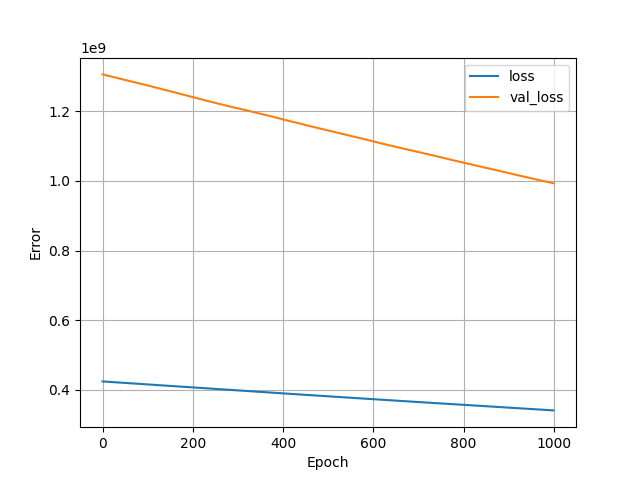

Data behind this chart, as committed beside it:
, loss, val_loss, epoch
0, 424169344, 1305924992, 0
1, 424072320, 1305599616, 1
2, 423987072, 1305298304, 2
3, 423906880, 1304986496, 3
4, 423817152, 1304640128, 4
5, 423725760, 1304290560, 5
6, 423638080, 1303994496, 6
7, 423556608, 1303720320, 7
8, 423478560, 1303447168, 8
9, 423400544, 1303175296, 9
10, 423325024, 1302895104, 10
11, 423241632, 1302598400, 11
12, 423151872, 1302259200, 12
13, 423058912, 1301921792, 13
14, 422968064, 1301544448, 14
15, 422873312, 1301225600, 15
16, 422787232, 1300922624, 16
17, 422704256, 1300616064, 17
18, 422614976, 1300241408, 18
19, 422521312, 1299885568, 19
20, 422426752, 1299544960, 20
21, 422331840, 1299163776, 21
22, 422239424, 1298833664, 22
23, 422148608, 1298455296, 23
24, 422052800, 1298103936, 24
25, 421959136, 1297774720, 25
26, 421873664, 1297464448, 26
27, 421788832, 1297175552, 27
28, 421709312, 1296881408, 28
29, 421619200, 1296538368, 29
30, 421530144, 1296198656, 30
31, 421441824, 1295899648, 31
32, 421361920, 1295616000, 32
33, 421284096, 1295338752, 33
34, 421205952, 1295050752, 34
35, 421120352, 1294689280, 35
36, 421026144, 1294341632, 36
37, 420939072, 1294023808, 37
38, 420849696, 1293663104, 38
39, 420752192, 1293284864, 39
40, 420661824, 1292958336, 40
41, 420575744, 1292647936, 41
42, 420486464, 1292270464, 42
43, 420390656, 1291874560, 43
44, 420300896, 1291548288, 44
45, 420217312, 1291254272, 45
46, 420138976, 1290971520, 46
47, 420060288, 1290704256, 47
48, 419984224, 1290421632, 48
49, 419901600, 1290099968, 49
50, 419817600, 1289797248, 50
51, 419732640, 1289456384, 51
52, 419645344, 1289158272, 52
53, 419562784, 1288881536, 53
54, 419483584, 1288591232, 54
55, 419401792, 1288305536, 55
56, 419318176, 1287985664, 56
57, 419232576, 1287692032, 57
58, 419151776, 1287406592, 58
59, 419073056, 1287127808, 59
... 940 more rows
